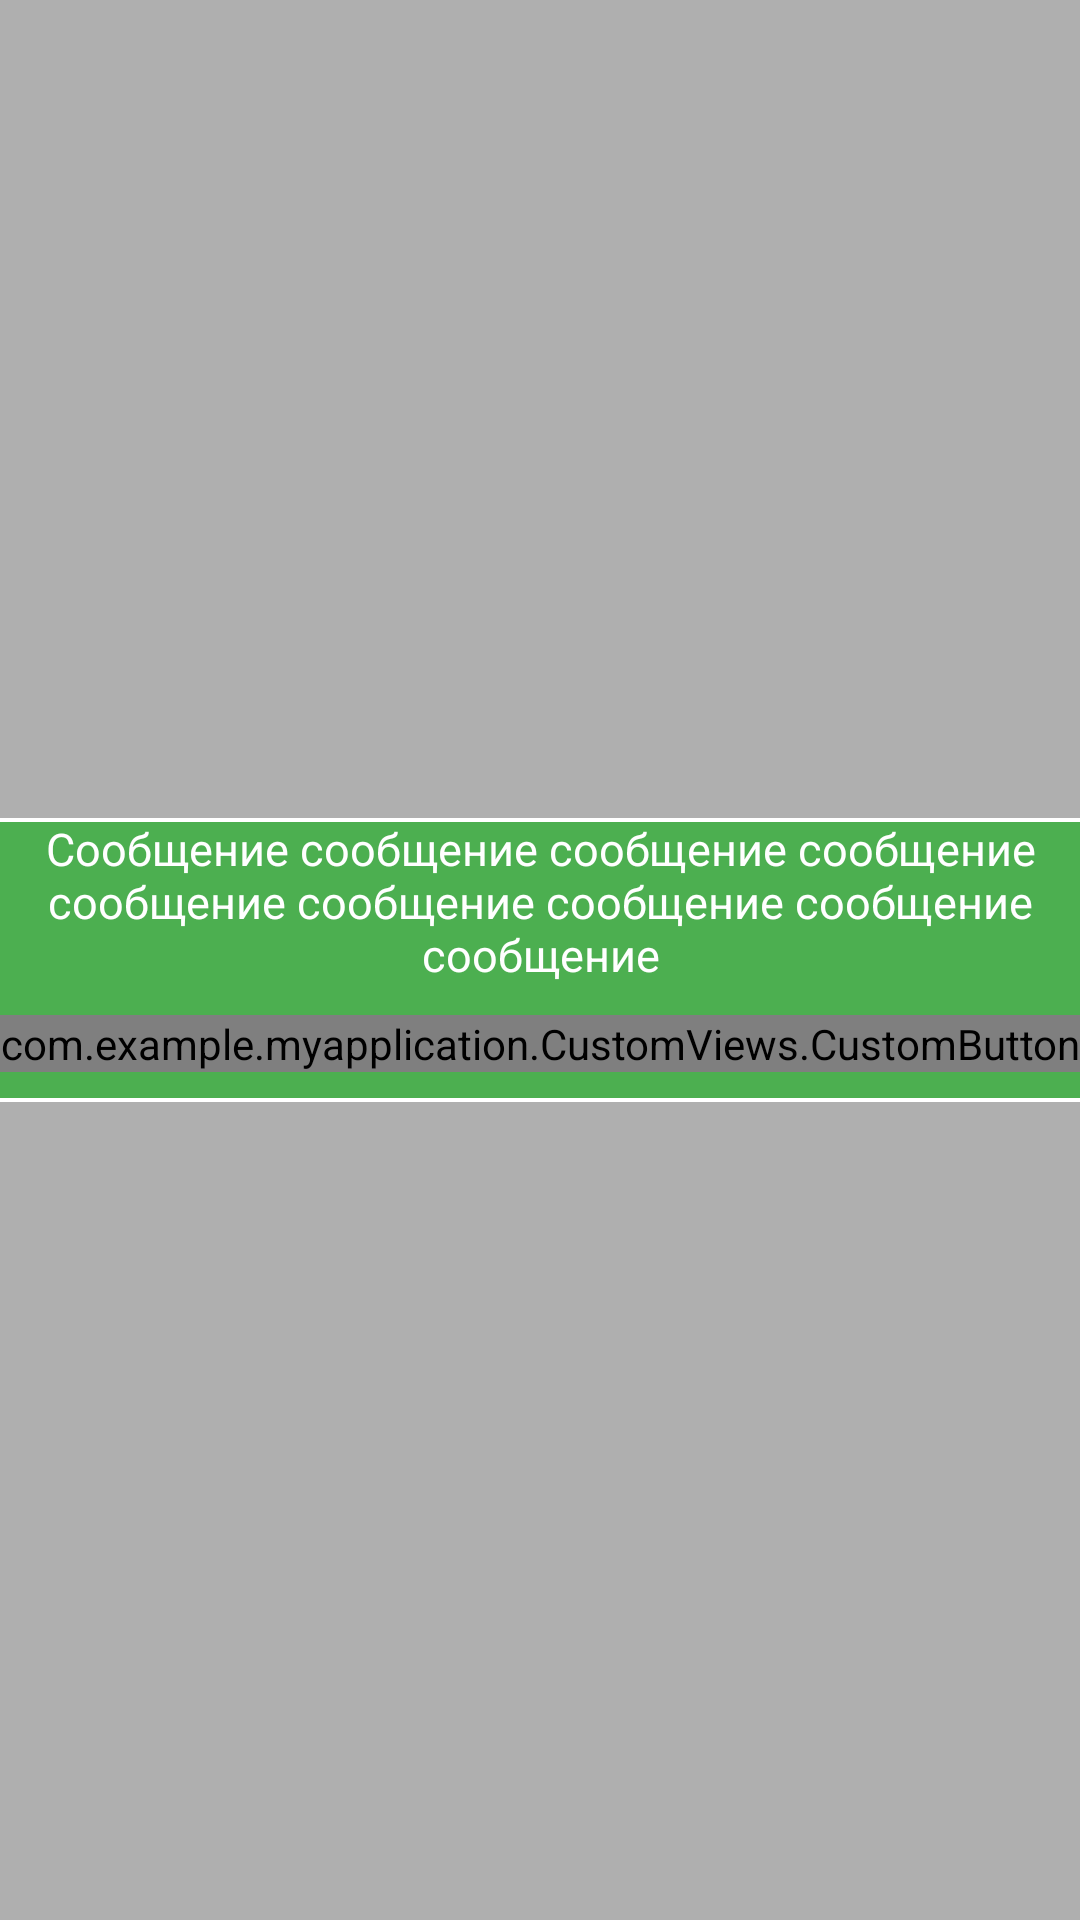

Android layout source for this screen:
<!-- AndroidManifest.xml: application theme Theme.MyApplication -->
<!-- res/layout/message.xml -->
<?xml version="1.0" encoding="utf-8"?>
<FrameLayout
    xmlns:android="http://schemas.android.com/apk/res/android"
    android:layout_width="match_parent"
    android:layout_height="match_parent"
    android:background="@color/message_background">
    <ScrollView
        xmlns:android="http://schemas.android.com/apk/res/android"
        xmlns:app="http://schemas.android.com/apk/res-auto"
        android:layout_width="400dp"
        android:layout_height="wrap_content"
        android:layout_gravity="center"
        android:background="@drawable/message_background"
        android:orientation="vertical">
        <LinearLayout
            android:layout_width="match_parent"
            android:layout_height="wrap_content"
            android:gravity="center"
            android:orientation="vertical">
            <LinearLayout
                android:layout_width="match_parent"
                android:layout_height="wrap_content"
                android:gravity="center"
                android:orientation="horizontal">
                <ImageView
                    android:layout_width="wrap_content"
                    android:layout_height="wrap_content"
                    android:src="@drawable/error" />
                
            </LinearLayout>
            <TextView
                android:id="@+id/message_text"
                android:layout_width="match_parent"
                android:layout_height="wrap_content"
                android:textColor="@color/white"
                android:textSize="15dp"
                android:text="Сообщение сообщение сообщение сообщение сообщение сообщение сообщение сообщение сообщение"
                android:textAlignment="center"/>
            <com.example.myapplication.CustomViews.CustomButton
                android:id="@+id/button_close_message"
                style="@style/Theme.CustomButton"
                app:bgColor="@color/material.red"
                android:layout_width="wrap_content"
                android:layout_height="wrap_content"
                android:layout_margin="10dp"
                android:text="Закрыть" />
        </LinearLayout>

    </ScrollView>
</FrameLayout>
<!-- resources referenced by this layout -->
<resources>
  <color name="material.red">#f44336</color>
  <color name="message_background">#4D000000</color>
  <color name="white">#FFFFFF</color>
  <!-- drawable message_background (drawable) -->
  <?xml version="1.0" encoding="utf-8"?>
  <shape xmlns:android="http://schemas.android.com/apk/res/android">
      <solid android:color="@color/material.green"/>
      <stroke android:width="4px" android:color="@color/white" />
      <corners android:radius="20dp"/>
  </shape>
  <style name="Theme.CustomButton" parent="TextAppearance.AppCompat.Button">
          <item name="android:layout_weight">1</item>
          <item name="android:textColor">@color/white</item>
          <item name="android:gravity">center</item>
          <item name="android:layout_marginLeft">0dp</item>
          <item name="android:layout_marginRight">0dp</item>
          <item name="android:layout_marginBottom">3dp</item>
          <item name="android:layout_marginTop">3dp</item>
          <item name="android:background">@drawable/button_background</item>
      </style>
  <style name="Theme.MyApplication" parent="Theme.AppCompat.DayNight.NoActionBar">
          
          <item name="colorPrimary">@color/purple_500</item>
          <item name="colorPrimaryVariant">@color/purple_700</item>
          <item name="colorOnPrimary">@color/white</item>
          
          <item name="colorSecondary">@color/teal_200</item>
          <item name="colorSecondaryVariant">@color/teal_700</item>
          <item name="colorOnSecondary">@color/black</item>
  
          <item name="android:windowFullscreen">true</item>
          
          <item name="android:statusBarColor" tools:targetApi="l">?attr/colorPrimaryVariant</item>
          
      </style>
  <color name="material.green">#4caf50</color>
  <!-- drawable button_background (drawable) -->
  <?xml version="1.0" encoding="UTF-8"?>
  <shape android:shape="rectangle"
      android:tint="@color/material.secondary"
      xmlns:android="http://schemas.android.com/apk/res/android">
      <corners android:topLeftRadius="700dp"
          android:bottomRightRadius="700dp"/>
  </shape>
  
  
      
  <color name="purple_500">#FF6200EE</color>
  <color name="purple_700">#FF3700B3</color>
  <color name="teal_200">#FF03DAC5</color>
  <color name="teal_700">#FF018786</color>
  <color name="black">#FF000000</color>
  <color name="material.secondary">#aa647b</color>
</resources>
